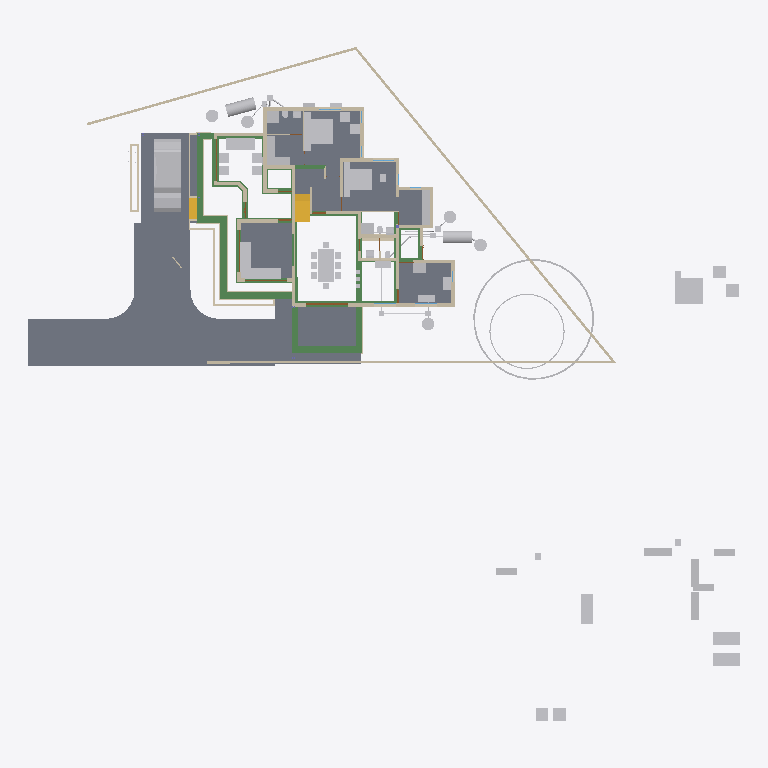
Plan cut of the same IFC building model at storey 'GF' (level 0.10 m, cut at 1.50 m), seen from above with north up, elements coloured by IFC class: 67 other elements (light grey), 48 walls (beige), 35 beams (green), 10 slabs (grey), 4 doors (brown), 2 stair flights (yellow). Cut surfaces are drawn darker.
Extent 50.8 m × 48.1 m × 10.9 m (x, y, z). Storeys (7): Footing at -0.72 m; 00 at 0.00 m; GF-MEP at 0.00 m; GF at 0.10 m; GF Lintel at 2.55 m; FF at 3.60 m; SF at 6.45 m. Elements (773): 208 IfcWall, 160 IfcBeam, 126 IfcColumn, 60 IfcPipeSegment, 50 IfcFurniture, 23 IfcDoor, 23 IfcRailing, 23 IfcWindow, 18 IfcSlab, 16 IfcSanitaryTerminal, 11 IfcRoof, 8 IfcPipeFitting.

HEADER;
FILE_DESCRIPTION(('ViewDefinition[DesignTransferView]'),'2;1');
FILE_NAME('AnilIFC.ifc','2025-06-03T22:37:38+05:30',(''),(''),'IfcOpenShell 0.8.2','Bonsai 0.8.2','');
FILE_SCHEMA(('IFC4X3'));
ENDSEC;
DATA;
#1=IFCPROJECT('0$WNUybvfAYORhaB4XNFsz',$,'My Project',$,$,$,$,(#14,#26),#9);
#30=IFCSITE('3M0IN1zgbAER3qQbvbHEyN',$,'My Site',$,$,#21593,$,$,$,$,$,$,$,$);
#2446=IFCSITE('1Q_c7uVcTCngKTLSlSECoW',$,'Site',$,$,#21603,#2459,$,$,$,$,$,$,$);
#36=IFCBUILDING('1$IA7hdqP7iPKszbJPMQXv',$,'My Building',$,$,#21598,$,$,$,$,$,$);
#42=IFCBUILDINGSTOREY('2kIwN_l2HEff17hxWulS$t',$,'00',$,$,#21448,$,$,$,$);
#96=IFCBUILDINGSTOREY('1ytHU9NMr9xuhR6nOuParS',$,'GF',$,$,#213466,$,$,$,$);
#113=IFCBUILDINGSTOREY('02Wk4pOKz6S8OjqfsSxw3f',$,'FF',$,$,#212981,$,$,$,$);
#12120=IFCBUILDINGSTOREY('30jjxh13H5ZfRPWBSBUv3P',$,'GF Lintel',$,$,#205699,$,$,$,$);
#63201=IFCBUILDINGSTOREY('29$z2S3$n8RvRPKj7iW$sZ',$,'SF',$,$,#63429,$,$,$,$);
#108970=IFCBUILDINGSTOREY('3iWuMSe1v7khUzkZ98yZ0Z',$,'Footing',$,$,#108991,$,$,$,$);
#147287=IFCBUILDINGSTOREY('2KbWokeHD6$ezCcWwHlXSS',$,'GF-MEP',$,$,#147303,$,$,$,$);
#102656=IFCSLAB('0PC2wOFKfA58MASSpvqWe1',$,'Slab',$,$,#214566,#102677,$,$);
#15926=IFCSLAB('0jKIsjEsnD1OzlWHdbrHaP',$,'Slab',$,$,#214471,#15940,$,$);
#144964=IFCSLAB('26vf0ogu9C3812sFdsj2Hs',$,'Slab',$,$,#217441,#144979,$,$);
#97782=IFCSLAB('2H_RNqbb95NBqUBEz4KwU3',$,'Slab',$,$,#214531,#97803,$,$);
#155018=IFCSLAB('10n62fAh17LfjHSjB4D384',$,'Slab',$,$,#217446,#155029,$,$);
#221614=IFCSLAB('3u4F3L3af6dgMderThQ_$K',$,'Slab',$,$,#222336,#221625,$,$);
#9759=IFCVEHICLE('1oADfEVWn0tPCUY0EM8eBG',$,'Vehicle',$,$,#44509,#9791,$,$);
#200045=IFCSLAB('22JovtuMj0thdM9sQLc68P',$,'Slab',$,$,#217456,#200056,$,$);
#207028=IFCSLAB('1vHk_ADTL0nR6_Ud9YvFeb',$,'Slab',$,$,#217431,#207039,$,$);
#14987=IFCWALL('3QvJTaeo13jR4q00Btfvpq',$,'Wall',$,$,#70690,#14998,$,$);
#18400=IFCFURNITURE('1R50XvKDL8EfbTnGY_njcY',$,'Furniture',$,$,#213566,#18399,$,$);
#15105=IFCWALL('2$tbsWQJT3PftHdFdSZRzF',$,'Wall',$,$,#70658,#15116,$,$);
#18901=IFCFURNITURE('24hcVyXrH4tf35GE4proyw',$,'Furniture',$,$,#213496,#18900,$,$);
#25612=IFCFURNITURE('2akChVyKvEohXfhOaKw10T',$,'Furniture',$,$,#213536,#25644,$,$);
#18777=IFCFURNITURE('1aP3zeWsL0ZQXEuRipuWXs',$,'Furniture',$,$,#213651,#18776,$,$);
#14884=IFCWALL('0MuvIxI8bFFxmzWw1hEsL7',$,'Wall',$,$,#70633,#14890,$,$);
#76381=IFCGEOGRAPHICELEMENT('2pfiLi3vv79x_8U6RE3CYp',$,'GeographicElement',$,$,#76413,#76449,$,$);
#25270=IFCFURNITURE('1LH09B9mjBF9cFS_bJydOX',$,'Furniture',$,$,#214486,#25301,$,$);
#224181=IFCBEAM('1lOzUHGlPFNPq2APRJQhx3',$,'Beam',$,$,#224599,#224192,$,$);
#227103=IFCSLAB('0NbiMhbl5Aeupc5Fq7gpT3',$,'Slab',$,$,#227654,#227114,$,$);
#224352=IFCBEAM('23FH9RV_1E2v_be4La2L6h',$,'Beam',$,$,#224522,#224363,$,$);
#222691=IFCBEAM('26WoSBV6T7mwmntGCIeDEB',$,'Beam',$,$,#225223,#222702,$,$);
#604=IFCWALL('0vQHFjq6DDjRfeuf4$xxQH',$,'Wall',$,$,#214786,#615,$,$);
#224306=IFCBEAM('2qh6QHiQvE0f1IxK_gahKm',$,'Beam',$,$,#224554,#224317,$,$);
#10353=IFCSTAIRFLIGHT('2Zm0rZgTbDdgxMEp5bq$9_',$,'StairFlight',$,$,#219994,#10385,$,12,11,0.183333337306976,0.150000005960464,.STRAIGHT.);
#204209=IFCTANK('3q6lEx8ZHBQhgG6s0DuiFc',$,'Tank',$,$,#241011,#204221,$,$);
#188=IFCWALL('1PzxetMNn7avsyHCxKbrs1',$,'Wall',$,$,#214756,#199,$,$);
#17678=IFCFURNITURE('2bin7WsULDjPeLfYKRFVAv',$,'Furniture',$,$,#213631,#17677,$,$);
#17233=IFCFURNITURE('0T3ErBLYfCbANjLJsek21j',$,'Furniture.012',$,$,#213621,#17232,$,$);
#18864=IFCFURNITURE('3pKgwG2ITCbQ1PcX8XbhFK',$,'Furniture',$,$,#213626,#18863,$,$);
#299=IFCWALL('3YOHcsAdT3PO$57Bo2wlO0',$,'Wall',$,$,#214781,#310,$,$);
#17628=IFCFURNITURE('17qZxJfnjAUwxgeyWuttn3',$,'Furniture',$,$,#213501,#17627,$,$);
#204314=IFCTANK('0xrqd_jgXCwP7slnJ3Jh45',$,'Tank',$,$,#241473,#204328,$,$);
#516=IFCWALL('0kHakQ$Fb8lPUKd_GxCfr6',$,'Wall',$,$,#218724,#527,$,$);
#149790=IFCBEAM('1a$n3x3YjFg97HuR3xHsyR',$,'Beam',$,$,#152152,#149801,$,$);
#25314=IFCFURNITURE('0Rgq7HzdzEhvU_dNff47Wu',$,'Furniture',$,$,#213531,#25343,$,$);
#222626=IFCBEAM('0rFvcNLZ9CSuFVM_t9qACn',$,'Beam',$,$,#222627,#222637,$,$);
#224441=IFCBEAM('3aq03j5wD3e9jvUmC0BPzl',$,'Beam',$,$,#224476,#224452,$,$);
#224378=IFCBEAM('0Pziw04D1CpgNTMXWLRe3H',$,'Beam',$,$,#224427,#224389,$,$);
#74869=IFCGEOGRAPHICELEMENT('3qyTpdBrLCaxCPBVEhKmZp',$,'GeographicElement',$,$,#76320,#74901,$,$);
#153032=IFCBEAM('0Lg9H3X11CLvuYUlttgRuM',$,'Beam',$,$,#153747,#153043,$,$);
#16799=IFCFURNITURE('055N_$xmX9ZQbc0CYFtvE3',$,'Furniture',$,$,#213571,#16798,$,$);
#17096=IFCFURNITURE('0yYwZAg3jFQvkxBxQ0MGp1',$,'Furniture',$,$,#213576,#17095,$,$);
#18669=IFCFURNITURE('0_rDbuDo58VxsMmqMXWGXl',$,'Furniture',$,$,#213581,#18668,$,$);
#1217=IFCWALL('2Q5YCkzor9Ngjftvgr0hJV',$,'Wall',$,$,#214881,#1228,$,$);
#25122=IFCFURNITURE('0eMwo17SHA2AtkijqvowIK',$,'Furniture',$,$,#213641,#25153,$,$);
#154500=IFCBEAM('080XFfqrn6FfLsy8Inj5Im',$,'Beam',$,$,#154551,#154511,$,$);
#423=IFCWALL('1yZ5GwNe15fArSzrc3cNGE',$,'Wall',$,$,#214811,#434,$,$);
#454=IFCWALL('1cEUYXkQ18g8A2AkmtiTwk',$,'Wall',$,$,#214886,#465,$,$);
#17365=IFCFURNITURE('0Tjm9jror8bPxG689sHAj8',$,'Furniture',$,$,#213601,#17364,$,$);
#17439=IFCFURNITURE('076SYXiXP7jhnOyre$gCoP',$,'Furniture',$,$,#213486,#17438,$,$);
#6545=IFCSTAIRFLIGHT('3mjK21MVj5Wxp88atmNL9l',$,'StairFlight',$,$,#60989,#6544,$,2,1,0.150000005960464,0.25,.STRAIGHT.);
#25161=IFCFURNITURE('3ia0j471fEl9_3EcPDtlMf',$,'Furniture',$,$,#213526,#29497,$,$);
#19988=IFCWALL('1w6VKMxRj2hObZ_QLhIAvk',$,'Wall',$,$,#214776,#19999,$,$);
#151408=IFCBEAM('11UmVD6Hv2zOoPXsLeu2$6',$,'Beam',$,$,#218179,#151419,$,$);
#842=IFCWALL('3BP$Kj7eL8rfLzufr5wfXy',$,'Wall',$,$,#214816,#853,$,$);
#17513=IFCFURNITURE('0VTCb1Evn558OH68N69Eaz',$,'Furniture',$,$,#213606,#17512,$,$);
#18827=IFCFURNITURE('0zixzxSUv7NBPjkhBn6BwL',$,'Furniture',$,$,#213491,#18826,$,$);
#57461=IFCWALL('22p$gjPlf4_fmH50hLiwEg',$,'Wall',$,$,#165724,#57472,$,$);
#223284=IFCWALL('1kJplBRRT1Fh3voe2XeS0$',$,'Wall',$,$,#225036,#223295,$,$);
#150465=IFCBEAM('3oiz4vW992SAq93f3Yx8gc',$,'Beam',$,$,#218332,#150476,$,$);
#17045=IFCFURNITURE('3keQdM9i5FJ9JBwmsM_Qg3',$,'Furniture',$,$,#213586,#17044,$,$);
#17328=IFCFURNITURE('3InpbPAMj2MBzrSOMYlvHV',$,'Furniture',$,$,#213591,#17327,$,$);
#224207=IFCBEAM('3HlITzGVjEufUK_QGi9Zvr',$,'Beam',$,$,#224618,#224218,$,$);
#23313=IFCSANITARYTERMINAL('2AQwLasl50KvvqUmlCa0I7',$,'SanitaryTerminal',$,$,#214841,#23345,$,$);
#153666=IFCBEAM('0MIPwZEUXATv$BBWagWbD4',$,'Beam',$,$,#153932,#153677,$,$);
#25356=IFCSANITARYTERMINAL('0DGlzq0Xv7KwIjCvA14zlk',$,'SanitaryTerminal',$,$,#214921,#25369,$,$);
#130=IFCWALL('04CHTr6Lj4wPvBnmyPYJ6Z',$,'Wall',$,$,#214751,#138,$,$);
#144998=IFCSLAB('32xDgTD3b17PKhJCvtkc6X',$,'Slab',$,$,#227649,#145009,$,$);
#38948=IFCWALL('0ipxxeBA962ABePks$Jpav',$,'Wall',$,$,#166017,#38979,$,$);
#85080=IFCELECTRICAPPLIANCE('3r3ymMflv8O8jCD$O86PPW',$,'ElectricAppliance',$,$,#214506,#85111,$,$);
#18714=IFCFURNITURE('0sWiAZchD9CQr_lkdFZUTW',$,'Furniture',$,$,#213596,#18713,$,$);
#73000=IFCWALL('3z7g50jMX4Rh8$1_kKCMxL',$,'Wall',$,$,#165780,#73011,$,$);
#204345=IFCTANK('3jsxGxAp58sw79OAt0NNOi',$,'Tank',$,$,#241190,#204359,$,$);
#241282=IFCTANK('1ClSFGRB94D9XhBcG3RnFX',$,'Tank',$,$,#241488,#241296,$,$);
#204391=IFCTANK('2pDktfyT55gPAnZ5QEFKIh',$,'Tank',$,$,#241031,#204405,$,$);
#204417=IFCTANK('0_px9uMVP1dAH9R0Cr5xQq',$,'Tank',$,$,#241021,#204431,$,$);
#241191=IFCTANK('3quQ9kmFP6aO36dq$oh0hE',$,'Tank',$,$,#241483,#241205,$,$);
#57537=IFCWALL('0RVWYaWSX1oeXNJZV9D28p',$,'Wall',$,$,#165897,#57548,$,$);
#86224=IFCSANITARYTERMINAL('2biCU27_zEgBtPNwtE6wvd',$,'SanitaryTerminal',$,$,#214966,#86256,$,$);
#699=IFCWALL('1YEXD_311BPxR14yKIlEMz',$,'Wall',$,$,#214771,#710,$,$);
#223342=IFCWALL('2UZAob87z8egHUuMapM6YH',$,'Wall',$,$,#225018,#223353,$,$);
#238580=IFCSANITARYTERMINAL('1Z8TkyZjD51erRHz0hnI0S',$,'SanitaryTerminal',$,$,#238620,#238593,$,$);
#392=IFCWALL('3Qya9ZYJP97B1xsfIiUBer',$,'Wall',$,$,#214821,#403,$,$);
#1440=IFCWALL('3GLM2Z4Pf1HOc7RaVPeooN',$,'Wall',$,$,#214861,#1451,$,$);
#82229=IFCWALL('1dZywMfXH8hBJcwgdnriym',$,'Wall',$,$,#226080,#82266,$,$);
#154273=IFCBEAM('1XRnEmK9H0BQ9w5Vz4gh4C',$,'Beam',$,$,#154322,#154284,$,$);
#142134=IFCBEAM('14qZT0W4L2H8jVZf6E8d6q',$,'Beam',$,$,#218480,#142145,$,$);
#29358=IFCWALL('3U3_2IE6LES8tAXzbZT3By',$,'Wall',$,$,#214856,#29370,$,$);
#220591=IFCWALL('3GMSJZXA14vBkb5sJHOMvl',$,'Wall',$,$,#220722,#220628,$,$);
#1892=IFCWALL('2btlAvQzb6KvChKkPyT1tL',$,'Wall',$,$,#221475,#1903,$,$);
#86279=IFCELECTRICAPPLIANCE('1lTy1pOgr4efy1fl4xNZg$',$,'ElectricAppliance',$,$,#214911,#86311,$,$);
#4273=IFCWALL('1oh7zEnUH4yxmpd05lCSWC',$,'Wall',$,$,#214851,#4284,$,$);
#22214=IFCFURNITURE('0KTzOcFqX39OX7TZqBe6XZ',$,'Furniture',$,$,#213516,#22227,$,$);
#22327=IFCFURNITURE('2JUXPztkjFqBln5k4xn9m1',$,'Furniture',$,$,#213506,#22340,$,$);
#22388=IFCFURNITURE('31n1J_$I57pu5jDAm8k1r8',$,'Furniture',$,$,#213656,#22401,$,$);
#22421=IFCFURNITURE('2zy8cDFfn09g6xCglxdYzf',$,'Furniture',$,$,#213661,#22434,$,$);
#150004=IFCBEAM('0Wq3PonavD4woKKxMkERIJ',$,'Beam',$,$,#218240,#150015,$,$);
#1756=IFCWALL('1k48VKPdv0Vg_oNqsf$EZh',$,'Wall',$,$,#214766,#1767,$,$);
#149583=IFCBEAM('0jjyRdsLz72vam6tv77R1y',$,'Beam',$,$,#154784,#149594,$,$);
#138833=IFCWALL('28JS9ZVTrCrhN46P$xeur9',$,'Wall',$,$,#203845,#138844,$,$);
#154579=IFCBEAM('1PLUaeYxr8p9h7F8BQJXhz',$,'Beam',$,$,#155138,#154590,$,$);
#22162=IFCFURNITURE('1HAj9Qqb15fxKqqLnUY5tx',$,'Furniture',$,$,#213511,#22194,$,$);
#22355=IFCFURNITURE('1ER_YDI7H04eJegewwbPZx',$,'Furniture',$,$,#213521,#22368,$,$);
#153761=IFCBEAM('0JE0A_M8D9_egBrIEG$q7Y',$,'Beam',$,$,#153823,#153772,$,$);
#1657=IFCWALL('1k5DFfksL0DBm8B9dpCj$F',$,'Wall',$,$,#214761,#1668,$,$);
#203639=IFCBEAM('27gWilPZbAdwC6C_lbC_HJ',$,'Beam',$,$,#204937,#203650,$,$);
#12250=IFCDOOR('2BRBKprhj7ox11yrDLu5ws',$,'Door',$,$,#112401,#36046,$,$,$,$,$,$);
#203739=IFCBEAM('3j2TBnNUr6rw22fCpcS01U',$,'Beam',$,$,#204781,#203750,$,$);
#203391=IFCBEAM('2U3cZlwZDD7fjBU6g6wJMw',$,'Beam',$,$,#203474,#203402,$,$);
#154183=IFCBEAM('0Yihe8znn258ntGVME035D',$,'Beam',$,$,#218258,#154194,$,$);
#222498=IFCWALL('1kgHzvkLH2B8MABxWXD1tV',$,'Wall',$,$,#224962,#222509,$,$);
#48854=IFCBEAM('3U47t32W1D9x3RIjIi17rc',$,'Beam',$,$,#213691,#48865,$,$);
#150234=IFCBEAM('2B8XZeXov5DwUqjkCLUQAb',$,'Beam',$,$,#218069,#150245,$,$);
#150491=IFCBEAM('2osefDFyT39RvPBFJKNEEC',$,'Beam',$,$,#218314,#150502,$,$);
#152267=IFCBEAM('0fm6yBtbr6jhrDshJ366vP',$,'Beam',$,$,#202857,#152278,$,$);
#945=IFCWALL('3f0b5i_z5A1wo_s5RrCXKn',$,'Wall',$,$,#214746,#956,$,$);
#268=IFCWALL('2RgLl6fRz15frDI_PC4t9e',$,'Wall',$,$,#214846,#279,$,$);
#25382=IFCSANITARYTERMINAL('2vD3tSgcTBU8lPnKKbK96B',$,'SanitaryTerminal',$,$,#214926,#25395,$,$);
#25460=IFCSANITARYTERMINAL('0u$EF64DX2vwQITCsVFWKX',$,'SanitaryTerminal',$,$,#214956,#25473,$,$);
#59003=IFCWALL('0QbKQ4QwXCE91xtueIIBH_',$,'Wall',$,$,#165935,#59014,$,$);
#65015=IFCBEAM('1H_xJU4fn99g6PolxbP1In',$,'Beam',$,$,#214196,#65026,$,$);
#154992=IFCBEAM('14zvi$Bpb4xwFJ3Mb45n0x',$,'Beam',$,$,#155143,#155003,$,$);
#23233=IFCSANITARYTERMINAL('0AyAwyofT05v1O_NxO0jH2',$,'SanitaryTerminal',$,$,#214836,#23265,$,$);
#224238=IFCBEAM('0RkNPsyYb1TBDATBUb_Qxu',$,'Beam',$,$,#225146,#224249,$,$);
#113194=IFCWALL('1WVu$Hs8fEuOKpLmv8LTuy',$,'Wall',$,$,#214896,#113205,$,$);
#153977=IFCBEAM('0TWa$AyqT83PWOB1D1JXxe',$,'Beam',$,$,#203610,#153988,$,$);
#53022=IFCBEAM('0lKseJo1n4YASRH6Y4ypCb',$,'Beam',$,$,#213706,#53033,$,$);
#57210=IFCWALL('3YfBuLdxrF$B0Hmh7k8yp1',$,'Wall',$,$,#165760,#57216,$,$);
#1172=IFCWALL('2GwPRnCnz058ACz_ZbcJ05',$,'Wall',$,$,#214801,#1183,$,$);
#209764=IFCWALL('0qBCl2ugT0JfvcYXuy7ufx',$,'Wall',$,$,#219466,#209776,$,$);
#18632=IFCFURNITURE('2XUZmvobvC1gsAzioRJWb7',$,'Furniture',$,$,#213646,#18631,$,$);
#98113=IFCFURNITURE('10jljVhcr49Q09$4qRzO8T',$,'Furniture',$,$,#214536,#98129,$,$);
#900=IFCWALL('1fOjCHp7n9IvAaRIenRr6l',$,'Wall',$,$,#214741,#911,$,$);
#98460=IFCFURNITURE('2o32gnRgj7JOnZ46_g1ygp',$,'Furniture',$,$,#214541,#98492,$,$);
#223216=IFCWALL('3zJ7Myx7H2ORNWcQ3MghXT',$,'Wall',$,$,#224944,#223227,$,$);
#225456=IFCUNITARYEQUIPMENT('2mz4WY6e9A9uGVHFg7b5gC',$,'UnitaryEquipment',$,$,#225561,#225469,$,$);
#225826=IFCUNITARYEQUIPMENT('3Yv$sbS$b2rO2b0ifjv81B',$,'UnitaryEquipment',$,$,#225839,#225834,$,$);
#223478=IFCWALL('1HZkZ5eW50X97Fhc$ZwN7s',$,'Wall',$,$,#224788,#223489,$,$);
#17157=IFCFURNITURE('3SbcOvQD51GhDFdMrfJy7o',$,'Furniture',$,$,#213481,#17156,$,$);
#17715=IFCFURNITURE('1K5CC3v$51_RkeRHCfWF1K',$,'Furniture',$,$,#213611,#17714,$,$);
#18521=IFCFURNITURE('30UJjqf1X57hbrPqq67ADj',$,'Furniture',$,$,#213616,#18520,$,$);
#25207=IFCFURNITURE('2uCA7urEX5jwtO78eo2CJ0',$,'Furniture',$,$,#214476,#25220,$,$);
#25249=IFCFURNITURE('1SXHrIKEbF3Avs1_u_np1P',$,'Furniture',$,$,#214481,#25262,$,$);
#34346=IFCDOOR('0OUxOPs7zFRAy3HKSliQuy',$,'Door',$,$,#112533,#34378,$,$,$,$,$,$);
#12800=IFCDOOR('39JD$kR8X0NPRTeSE4w5EH',$,'Door',$,$,#155270,#34459,$,$,$,$,$,$);
#46961=IFCDOOR('05FZZvsyf959qcUkPSLQsf',$,'Door',$,$,#110698,#46992,$,$,$,$,$,$);
#573=IFCWALL('2Qu9Lk0Sn4FwvPmybXWNcw',$,'Wall',$,$,#214891,#584,$,$);
#234953=IFCPIPESEGMENT('0joFklGhXC_OleRCxvcys9',$,'PipeSegment',$,$,#235012,#234987,$,$);
#36450=IFCWALL('1bzvSivc55Gu6ANT5eBo$k',$,'Wall',$,$,#215044,#36462,$,$);
#25408=IFCSANITARYTERMINAL('0qCZoCmrD1B9CO5Kg0plPw',$,'SanitaryTerminal',$,$,#235690,#25421,$,$);
#23273=IFCSANITARYTERMINAL('20JUjhvWbBRRjSV1SLXVka',$,'SanitaryTerminal',$,$,#227282,#23305,$,$);
#2056=IFCWALL('3m9H6N70nCXvzVOEeycG90',$,'Wall',$,$,#226062,#2067,$,$);
#221075=IFCPIPESEGMENT('24B4Qe5bfEpegGSk0e0W3i',$,'PipeSegment',$,$,#234293,#221109,$,$);
#201105=IFCWALL('3akkZCONn2Ve5yF4U7_f5I',$,'Wall',$,$,#214946,#201116,$,$);
#228252=IFCDISTRIBUTIONCHAMBERELEMENT('1bEtxl3iH9Nw8bzu5naMK2',$,'DistributionChamberElement',$,$,#229611,#228265,$,$);
#241077=IFCDISTRIBUTIONCHAMBERELEMENT('11E7Iaij59nBbwY35pFoIS',$,'DistributionChamberElement',$,$,#241468,#241090,$,$);
#19350=IFCWALL('1vmHNPZZf35A3$ZzlI3hrB',$,'Wall',$,$,#215380,#19361,$,$);
#25434=IFCSANITARYTERMINAL('2JE6HIrKjAm9pFdRxgG_wV',$,'SanitaryTerminal',$,$,#214961,#25447,$,$);
#154961=IFCBEAM('1M$X2N29PFLQx24Rv60e7t',$,'Beam',$,$,#217506,#154972,$,$);
#144717=IFCBEAM('2gxyEwCn948wb20WSxeeuS',$,'Beam',$,$,#144754,#144729,$,$);
#201014=IFCWALL('3WIbNLS754UOOY3WD4O$Nb',$,'Wall',$,$,#214941,#201025,$,$);
#2101=IFCWALL('31H7rpK8j5AxAH6BkyaHYJ',$,'Wall',$,$,#214831,#2112,$,$);
#227805=IFCDISTRIBUTIONCHAMBERELEMENT('3LLfssRtjDLvZhewAniMZP',$,'DistributionChamberElement',$,$,#234927,#227814,$,$);
#227958=IFCDISTRIBUTIONCHAMBERELEMENT('1894xrp1T3cwDgnU_JZNjD',$,'DistributionChamberElement',$,$,#234937,#227971,$,$);
#237961=IFCPIPESEGMENT('08C_or6AD7qhc8tvpi1tf8',$,'PipeSegment',$,$,#241071,#237995,$,$);
ENDSEC;